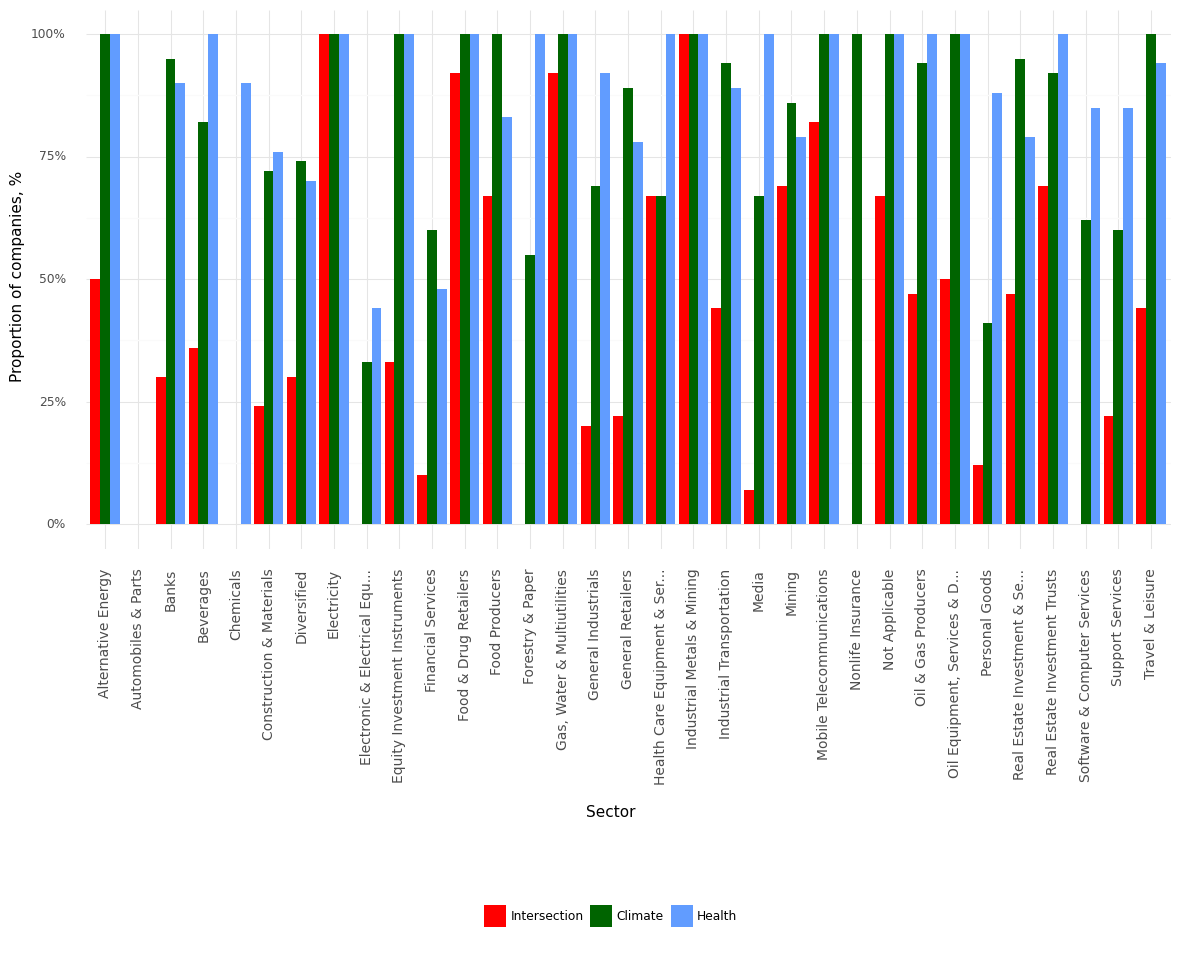

The data file committed next to this chart (first rows):
, Sector, Climate, Health, Intersection, Year
0, Alternative Energy, 1.0, 1.0, 0.5, 2021
1, Automobiles & Parts, 0.0, 0.0, 0.0, 2021
2, Banks, 0.95, 0.9, 0.3, 2021
3, Beverages, 0.82, 1.0, 0.36, 2021
4, Chemicals, 0.0, 0.9, 0.0, 2021
5, Construction & Materials, 0.72, 0.76, 0.24, 2021
6, Diversified, 0.74, 0.7, 0.3, 2021
7, Electricity, 1.0, 1.0, 1.0, 2021
8, Electronic & Electrical Equ..., 0.33, 0.44, 0.0, 2021
9, Equity Investment Instruments, 1.0, 1.0, 0.33, 2021
10, Financial Services, 0.6, 0.48, 0.1, 2021
11, Food & Drug Retailers, 1.0, 1.0, 0.92, 2021
12, Food Producers, 1.0, 0.83, 0.67, 2021
13, Forestry & Paper, 0.55, 1.0, 0.0, 2021
14, Gas, Water & Multiutilities, 1.0, 1.0, 0.92, 2021
15, General Industrials, 0.69, 0.92, 0.2, 2021
16, General Retailers, 0.89, 0.78, 0.22, 2021
17, Health Care Equipment & Ser..., 0.67, 1.0, 0.67, 2021
18, Industrial Metals & Mining, 1.0, 1.0, 1.0, 2021
19, Industrial Transportation, 0.94, 0.89, 0.44, 2021
20, Media, 0.67, 1.0, 0.07, 2021
21, Mining, 0.86, 0.79, 0.69, 2021
22, Mobile Telecommunications, 1.0, 1.0, 0.82, 2021
23, Nonlife Insurance, 1.0, 0.0, 0.0, 2021
24, Not Applicable, 1.0, 1.0, 0.67, 2021
25, Oil & Gas Producers, 0.94, 1.0, 0.47, 2021
26, Oil Equipment, Services & D..., 1.0, 1.0, 0.5, 2021
27, Personal Goods, 0.41, 0.88, 0.12, 2021
28, Real Estate Investment & Se..., 0.95, 0.79, 0.47, 2021
29, Real Estate Investment Trusts, 0.92, 1.0, 0.69, 2021
30, Software & Computer Services, 0.62, 0.85, 0.0, 2021
31, Support Services, 0.6, 0.85, 0.22, 2021
32, Travel & Leisure, 1.0, 0.94, 0.44, 2021
